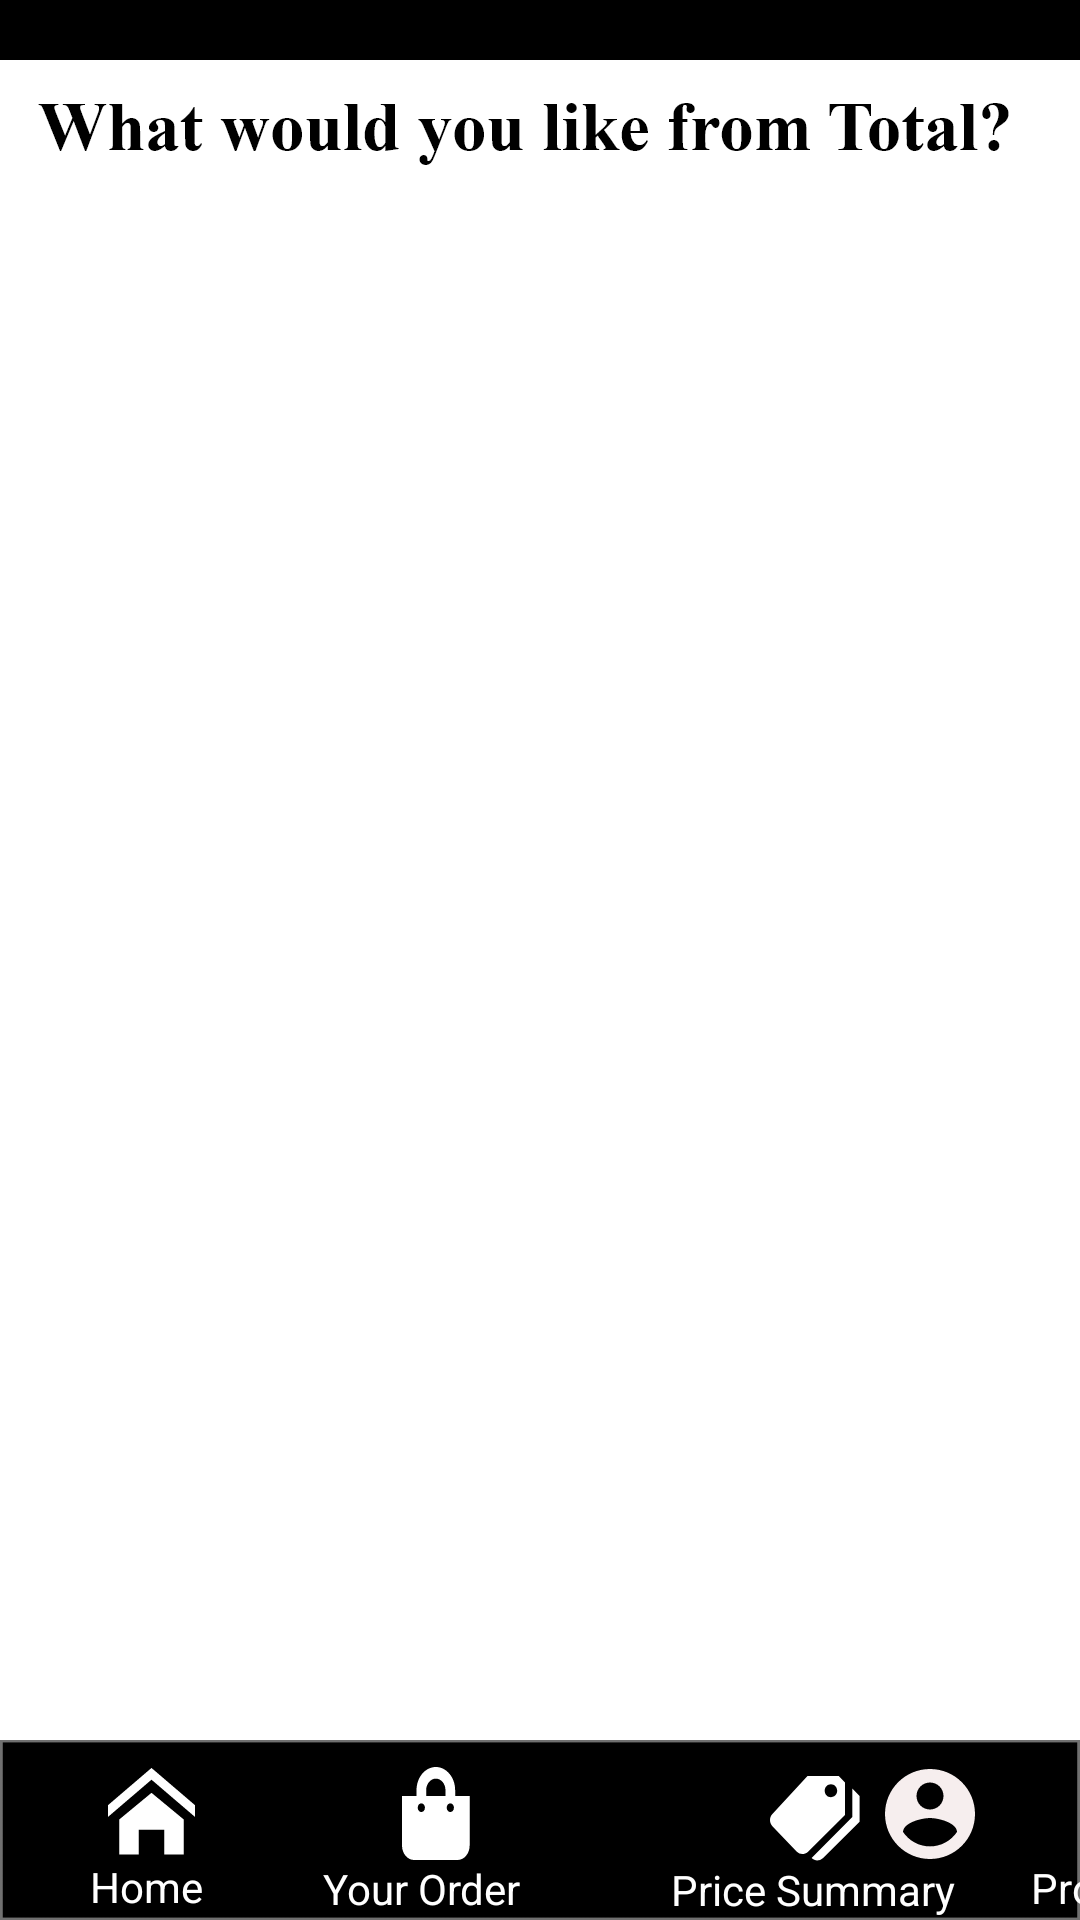

The Android layout XML behind this screen, and the referenced resources:
<!-- AndroidManifest.xml: application theme Theme.Refill_project -->
<!-- res/layout/productsact.xml -->
<?xml version="1.0" encoding="utf-8"?>
<androidx.constraintlayout.widget.ConstraintLayout xmlns:android="http://schemas.android.com/apk/res/android"
    xmlns:app="http://schemas.android.com/apk/res-auto"
    xmlns:tools="http://schemas.android.com/tools"
    android:id="@+id/content"
    android:layout_width="match_parent"
    android:layout_height="match_parent"
    android:orientation="vertical">


    <ImageView
        android:id="@+id/imageView4"
        android:layout_width="match_parent"
        android:layout_height="wrap_content"
        android:layout_marginTop="10dp"
        android:src="@drawable/what_would_you_like_from_total"
        app:layout_constraintEnd_toEndOf="parent"
        app:layout_constraintStart_toStartOf="parent"
        app:layout_constraintTop_toBottomOf="@+id/constraintLayout3" />

    <androidx.recyclerview.widget.RecyclerView
        android:id="@+id/product_rv"
        android:layout_width="match_parent"
        android:layout_height="wrap_content"
        android:layout_marginTop="40dp"
        app:layout_constraintEnd_toEndOf="parent"
        app:layout_constraintHorizontal_bias="0.0"
        app:layout_constraintStart_toStartOf="parent"
        app:layout_constraintTop_toBottomOf="@+id/imageView4" />

    <ImageView
        android:id="@+id/menuBar"
        android:layout_width="match_parent"
        android:layout_height="60dp"
        android:layout_alignParentEnd="true"
        android:layout_alignParentRight="true"
        android:scaleType="fitXY"
        android:src="@drawable/menubar"
        app:layout_constraintBottom_toBottomOf="parent"
        app:layout_constraintEnd_toEndOf="parent"
        app:layout_constraintStart_toStartOf="parent"
        tools:ignore="MissingConstraints"
        tools:layout_editor_absoluteY="675dp" />

    <ImageButton
        android:id="@+id/homeIcon"
        android:layout_width="wrap_content"
        android:layout_height="wrap_content"
        android:layout_alignParentStart="true"
        android:layout_alignParentLeft="true"
        android:layout_alignParentBottom="true"
        android:layout_marginStart="35dp"
        android:layout_marginLeft="35dp"
        android:background="@color/black"
        app:layout_constraintBottom_toBottomOf="parent"
        app:layout_constraintStart_toStartOf="parent"
        app:layout_constraintTop_toTopOf="@+id/menuBar"
        app:layout_constraintVertical_bias="0.282"
        app:srcCompat="@drawable/icon_metro_home"
        tools:ignore="MissingConstraints" />

    <ImageView
        android:id="@+id/shoppingBag"
        android:layout_width="wrap_content"
        android:layout_height="wrap_content"
        android:layout_alignParentStart="true"
        android:layout_alignParentLeft="true"
        android:layout_alignParentBottom="true"
        android:layout_marginStart="68dp"
        android:layout_marginLeft="68dp"
        android:layout_marginTop="1dp"
        app:layout_constraintBottom_toBottomOf="parent"
        app:layout_constraintStart_toEndOf="@+id/homeIcon"
        app:layout_constraintTop_toTopOf="@+id/menuBar"
        app:layout_constraintVertical_bias="0.289"
        app:srcCompat="@drawable/icon_awesome_shopping_bag"
        tools:ignore="MissingConstraints" />

    <ImageView
        android:id="@+id/priceTag"
        android:layout_width="wrap_content"
        android:layout_height="wrap_content"
        android:layout_alignParentStart="true"
        android:layout_alignParentLeft="true"
        android:layout_alignParentBottom="true"
        android:layout_marginStart="100dp"
        android:layout_marginLeft="100dp"
        app:layout_constraintBottom_toBottomOf="parent"
        app:layout_constraintStart_toEndOf="@+id/shoppingBag"
        app:layout_constraintTop_toTopOf="@+id/menuBar"
        app:layout_constraintVertical_bias="0.38"
        app:srcCompat="@drawable/icon_ionic_md_pricetags"
        tools:ignore="MissingConstraints" />

    <ImageView
        android:id="@+id/profileIcon"
        android:layout_width="wrap_content"
        android:layout_height="wrap_content"
        android:layout_alignParentStart="true"
        android:layout_alignParentLeft="true"
        android:layout_alignParentBottom="true"
        android:layout_marginEnd="35dp"
        android:layout_marginRight="35dp"
        app:layout_constraintBottom_toBottomOf="parent"
        app:layout_constraintEnd_toEndOf="@+id/menuBar"
        app:layout_constraintTop_toTopOf="@+id/menuBar"
        app:layout_constraintVertical_bias="0.325"
        app:srcCompat="@drawable/icon_material_account_circle" />

    <TextView
        android:id="@+id/hometext"
        android:layout_width="wrap_content"
        android:layout_height="wrap_content"
        android:layout_alignParentStart="true"
        android:layout_alignParentLeft="true"
        android:layout_alignParentBottom="true"
        android:layout_marginStart="30dp"
        android:layout_marginLeft="30dp"
        android:text="Home"
        android:textColor="@color/white"
        app:layout_constraintStart_toStartOf="parent"
        app:layout_constraintTop_toBottomOf="@+id/homeIcon"
        tools:ignore="MissingConstraints" />

    <TextView
        android:id="@+id/ordertext"
        android:layout_width="wrap_content"
        android:layout_height="wrap_content"
        android:layout_alignParentStart="true"
        android:layout_alignParentLeft="true"
        android:layout_alignParentBottom="true"
        android:layout_marginStart="40dp"
        android:layout_marginLeft="40dp"
        android:text="Your Order"
        android:textColor="@color/white"
        app:layout_constraintStart_toEndOf="@+id/hometext"
        app:layout_constraintTop_toBottomOf="@+id/shoppingBag" />

    <TextView
        android:id="@+id/pricetext"
        android:layout_width="wrap_content"
        android:layout_height="wrap_content"
        android:layout_alignParentStart="true"
        android:layout_alignParentLeft="true"
        android:layout_alignParentBottom="true"
        android:layout_marginStart="50dp"
        android:layout_marginLeft="50dp"
        android:text="Price Summary"
        android:textColor="@color/white"
        app:layout_constraintStart_toEndOf="@+id/ordertext"
        app:layout_constraintTop_toBottomOf="@+id/priceTag" />

    <TextView
        android:id="@+id/profiletext"
        android:layout_width="wrap_content"
        android:layout_height="wrap_content"
        android:layout_alignParentStart="true"
        android:layout_alignParentLeft="true"
        android:layout_alignParentBottom="true"
        android:layout_marginStart="25dp"
        android:layout_marginLeft="25dp"
        android:text="Profile"
        android:textColor="@color/white"
        app:layout_constraintStart_toEndOf="@+id/pricetext"
        app:layout_constraintTop_toBottomOf="@+id/profileIcon" />


    <androidx.constraintlayout.widget.ConstraintLayout
        android:id="@+id/constraintLayout3"
        android:layout_width="match_parent"
        android:layout_height="20dp"
        android:background="@color/black"
        app:layout_constraintTop_toTopOf="parent"
        tools:layout_editor_absoluteX="1dp" />



</androidx.constraintlayout.widget.ConstraintLayout>
<!-- resources referenced by this layout -->
<resources>
  <!-- drawable icon_awesome_shopping_bag: png bitmap (drawable-hdpi, 627 bytes) -->
  <!-- drawable icon_ionic_md_pricetags: png bitmap (drawable-hdpi, 792 bytes) -->
  <!-- drawable icon_material_account_circle: png bitmap (drawable-hdpi, 1125 bytes) -->
  <!-- drawable icon_metro_home: png bitmap (drawable-hdpi, 1316 bytes) -->
  <!-- drawable menubar: png bitmap (drawable-hdpi, 1532 bytes) -->
  <!-- drawable what_would_you_like_from_total: png bitmap (drawable-hdpi, 4692 bytes) -->
  <style name="Theme.Refill_project" parent="Theme.MaterialComponents.DayNight.NoActionBar">
          
          <item name="colorPrimary">@android:color/darker_gray</item>
          <item name="colorPrimaryVariant">@color/black</item>
          <item name="colorOnPrimary">@color/white</item>
          
          <item name="colorSecondary">@color/teal_200</item>
          <item name="colorSecondaryVariant">@color/teal_700</item>
          <item name="colorOnSecondary">@color/black</item>
          
          <item name="android:statusBarColor" tools:targetApi="l">?attr/colorPrimaryVariant</item>
          
      </style>
  <!-- not gathered from this repository: default colours our renderer supplied (Android Studio template values) -->
  <color name="teal_200">#FF03DAC5</color>
  <color name="teal_700">#FF018786</color>
  <color name="black">#FF000000</color>
  <color name="white">#FFFFFFFF</color>
</resources>
